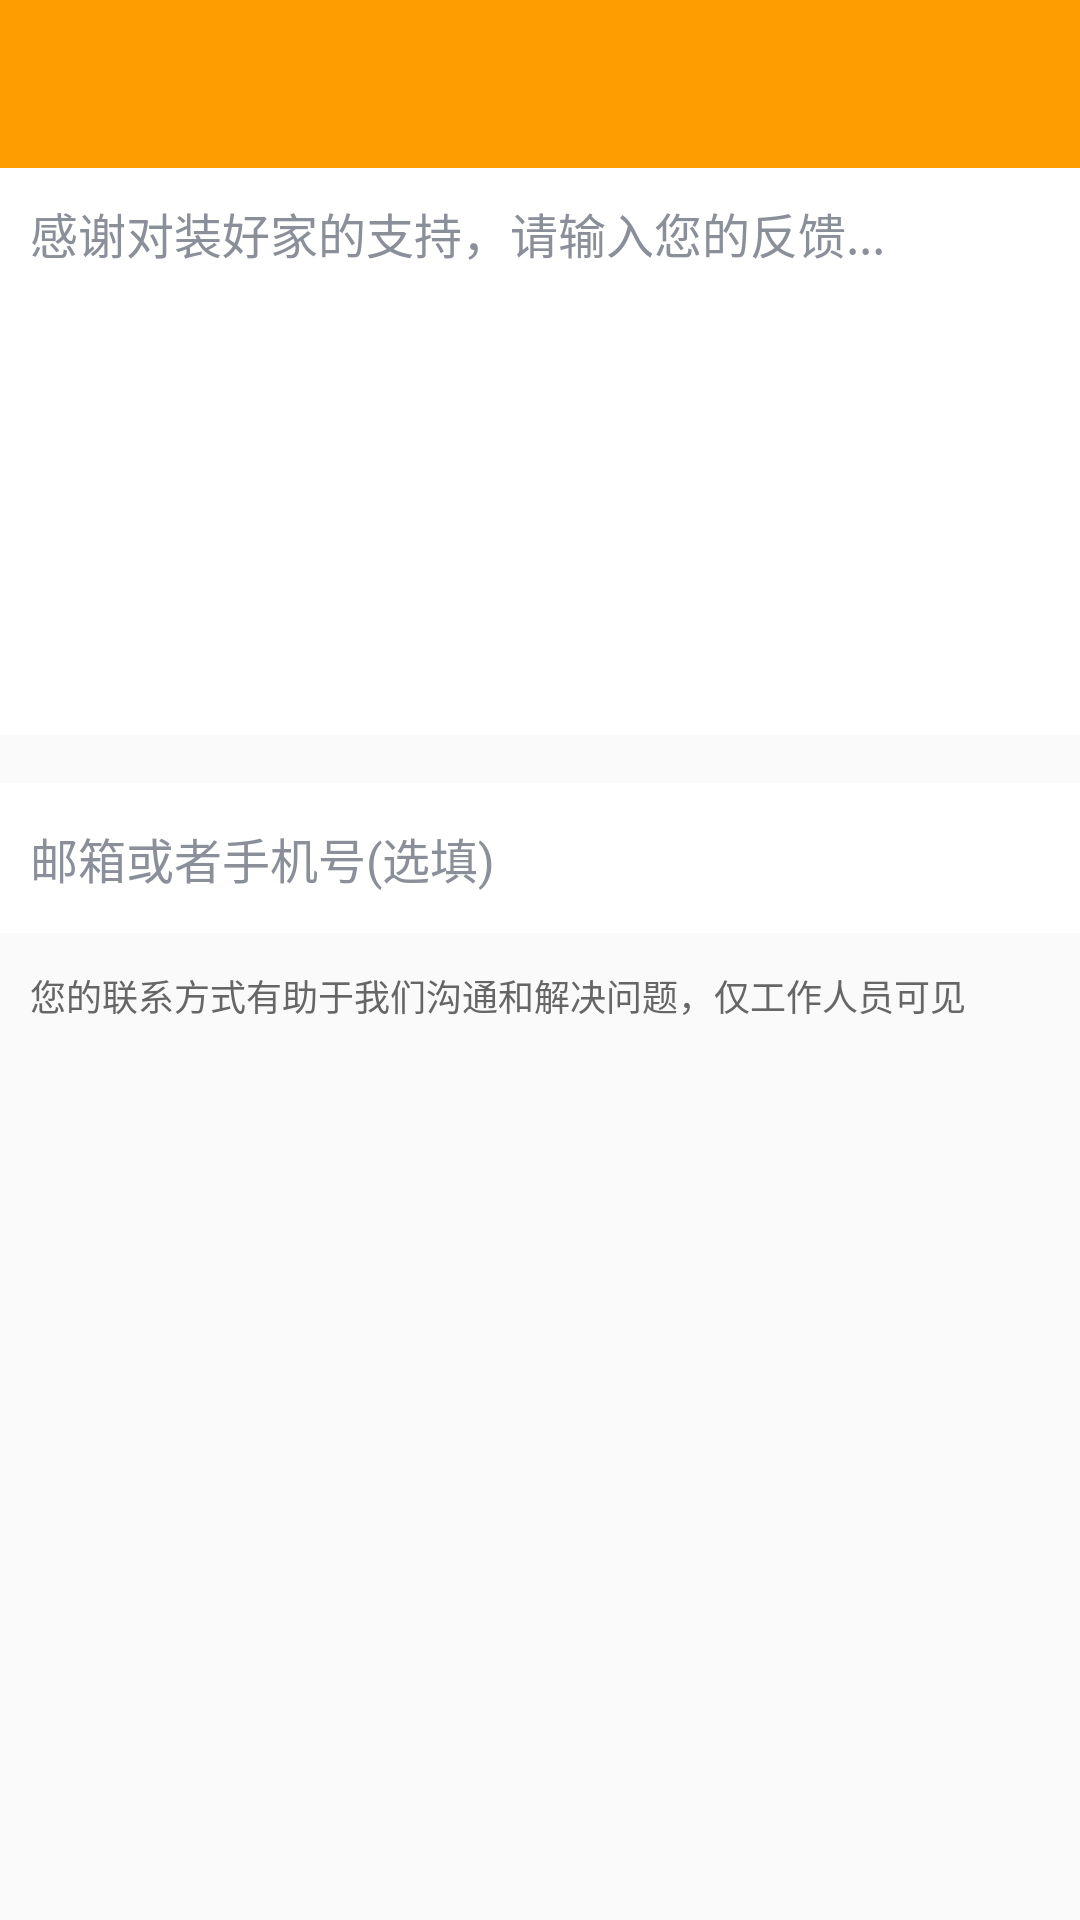

This screen was rendered from an Android layout file. Write that file and the resources it references.
<!-- AndroidManifest.xml: application theme AppTheme -->
<!-- res/layout/activity_feed_back.xml -->
<?xml version="1.0" encoding="utf-8"?>
<LinearLayout xmlns:android="http://schemas.android.com/apk/res/android"
    xmlns:app="http://schemas.android.com/apk/res-auto"
    xmlns:tools="http://schemas.android.com/tools"
    android:layout_width="match_parent"
    android:layout_height="match_parent"
    android:orientation="vertical"
    tools:context=".module.setting.activity.FeedBackActivity">

    <include layout="@layout/layout_toolbar" />

    <EditText
        android:id="@+id/et_feedback_content"
        android:layout_width="match_parent"
        android:layout_height="189dp"
        android:background="#FFFFFF"
        android:gravity="top|start"
        android:hint="感谢对装好家的支持，请输入您的反馈..."
        android:padding="10dp"
        android:textColorHint="#8A8F99"
        android:textSize="16sp" />

    <EditText
        android:id="@+id/et_feedback_contact"
        android:layout_width="match_parent"
        android:layout_height="50dp"
        android:layout_marginTop="16dp"
        android:background="#FFFFFF"
        android:gravity="start|center_vertical"
        android:hint="邮箱或者手机号(选填)"
        android:padding="10dp"
        android:textColorHint="#8A8F99"
        android:textSize="16sp" />

    <TextView
        android:layout_width="match_parent"
        android:layout_height="wrap_content"
        android:layout_marginStart="10dp"
        android:layout_marginTop="12dp"
        android:text="您的联系方式有助于我们沟通和解决问题，仅工作人员可见"
        android:textColor="#666666"
        android:textSize="12sp" />

</LinearLayout>
<!-- res/layout/layout_toolbar.xml (included above) -->
<?xml version="1.0" encoding="utf-8"?>
<androidx.appcompat.widget.Toolbar xmlns:android="http://schemas.android.com/apk/res/android"
    xmlns:app="http://schemas.android.com/apk/res-auto"
    android:id="@+id/toolbar"
    android:layout_width="match_parent"
    android:layout_height="wrap_content"
    android:background="@color/colorPrimary"
    app:navigationIcon="@drawable/arrow_back">

    <TextView
        android:id="@+id/toolbar_title"
        android:layout_width="wrap_content"
        android:layout_height="wrap_content"
        android:layout_gravity="center"
        android:text=""
        android:textColor="@android:color/white"
        android:textSize="20sp" />

    <TextView
        android:id="@+id/toolbar_right"
        android:layout_width="wrap_content"
        android:layout_height="wrap_content"
        android:layout_gravity="end|center_vertical"
        android:layout_marginEnd="10dp"
        android:text=""
        android:textColor="@android:color/white"
        android:textSize="16sp" />

</androidx.appcompat.widget.Toolbar>
<!-- resources referenced by this layout -->
<resources>
  <color name="colorPrimary">#FE9D00</color>
  <style name="AppTheme" parent="Theme.AppCompat.Light.NoActionBar">
          
          <item name="colorPrimary">@color/colorPrimary</item>
          <item name="colorPrimaryDark">@color/colorPrimaryDark</item>
          <item name="colorAccent">@color/colorAccent</item>
  
      </style>
  <color name="colorPrimaryDark">#FE9D00</color>
  <color name="colorAccent">#FE9D00</color>
</resources>
